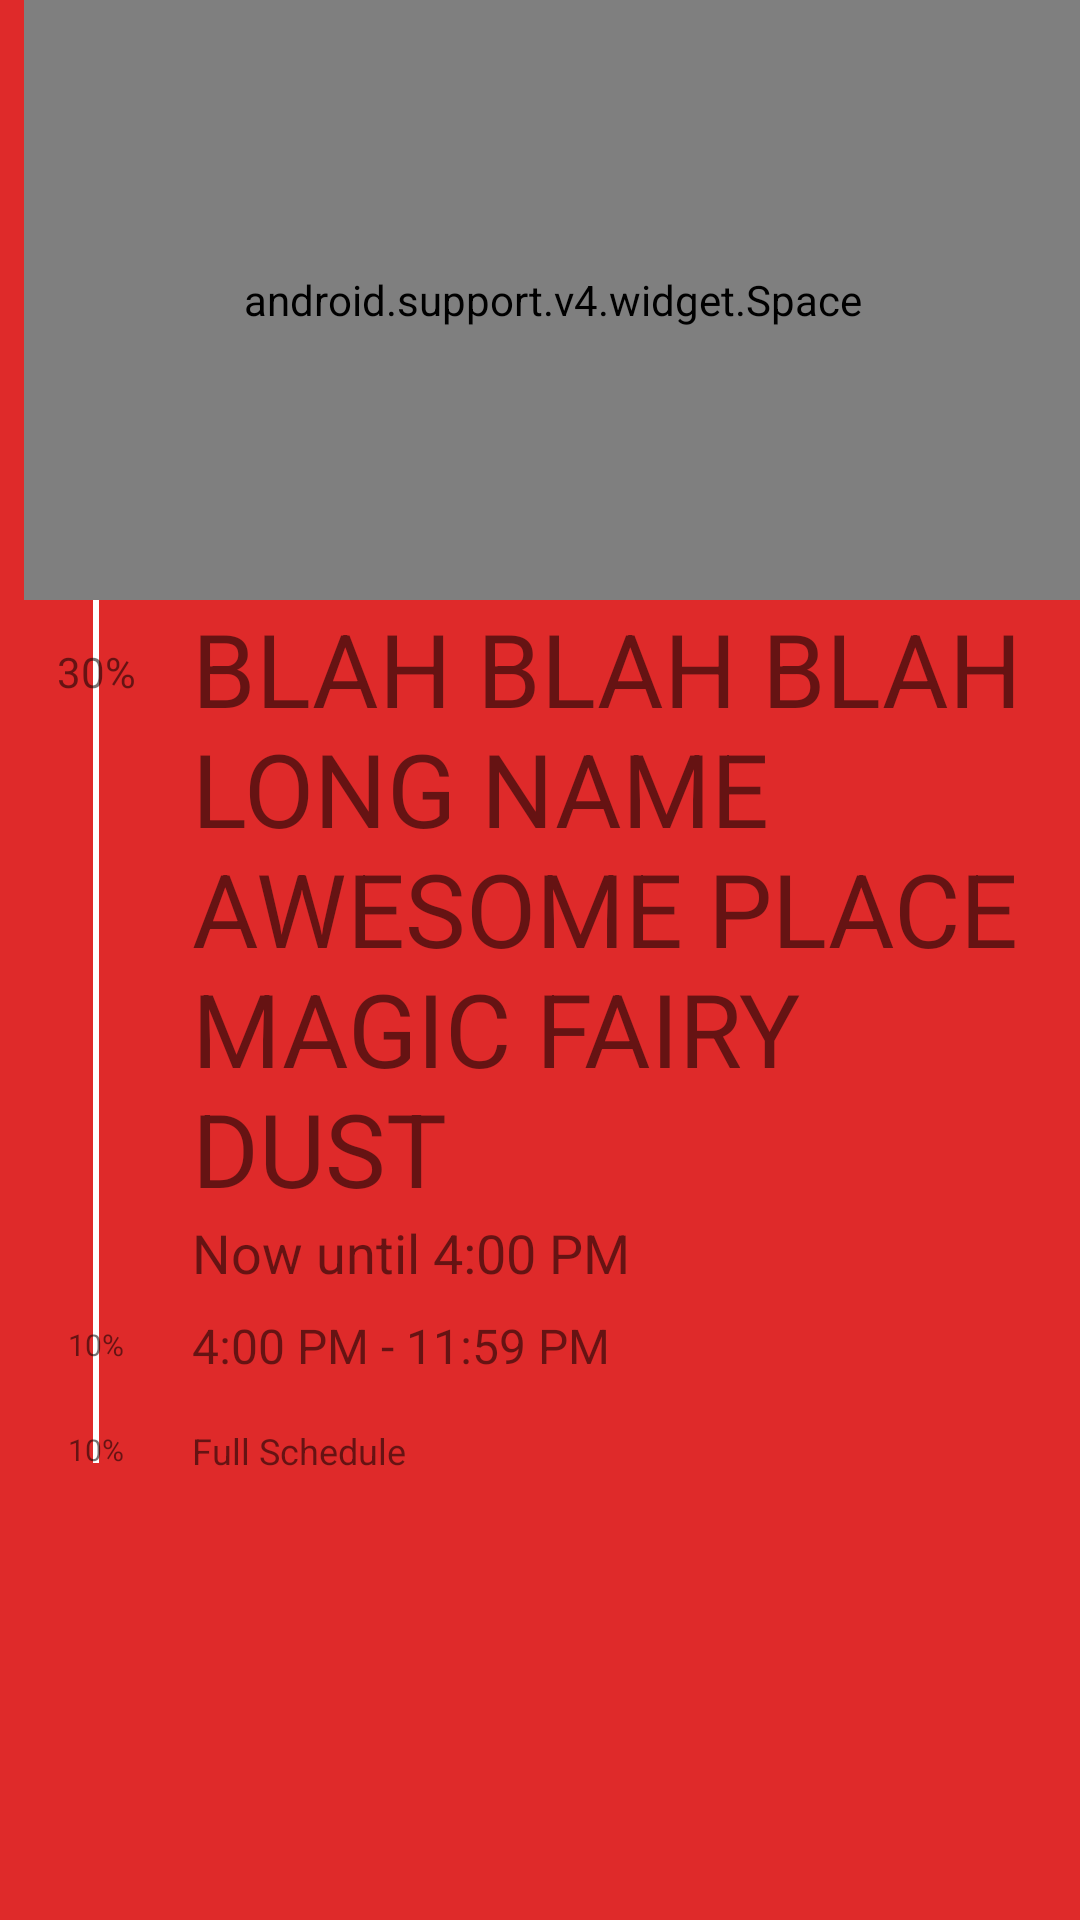

Here is an Android app screen rendered from its layout file. Give the layout XML and the strings, colors and styles it references.
<!-- AndroidManifest.xml: application theme Theme.Sandbox -->
<!-- res/layout/bubble_things.xml -->
<?xml version="1.0" encoding="utf-8"?>
<RelativeLayout
    xmlns:android="http://schemas.android.com/apk/res/android"
    xmlns:tools="http://schemas.android.com/tools"
    android:layout_width="match_parent"
    android:layout_height="wrap_content"
    android:paddingLeft="8dp"
    android:background="#df2a2a">
    <android.support.v4.widget.Space
        android:layout_width="match_parent"
        android:id="@+id/spacer"
        android:layout_height="200dp"/>

    
    <FrameLayout
        android:layout_width="wrap_content"
        android:layout_height="wrap_content"
        android:layout_alignLeft="@+id/bubble_discount"
        android:layout_alignRight="@+id/bubble_discount"
        android:layout_alignTop="@+id/bubble_discount"
        android:layout_alignBottom="@+id/full_schedule"
        android:paddingBottom="12dp">
        <View
            android:id="@+id/connector"
            android:layout_width="2dp"
            android:layout_height="wrap_content"
            android:layout_gravity="center_horizontal"
            android:background="@drawable/shape_connector" />
    </FrameLayout>

    <TextView
        android:id="@+id/bubble_discount"
        android:layout_below="@id/spacer"
        android:background="@drawable/shape_circle"
        android:gravity="center"
        android:layout_width="48dp"
        android:layout_height="48dp"
        android:text="30%"/>
    <TextView
        android:id="@+id/merchant_name"
        android:layout_toRightOf="@id/bubble_discount"
        android:layout_alignTop="@id/bubble_discount"
        android:layout_width="match_parent"
        android:layout_height="wrap_content"
        android:textAllCaps="true"
        android:textSize="34sp"
        android:paddingLeft="8dp"
        android:paddingRight="8dp"
        android:text="Blah blah blah long name awesome place magic fairy dust"/>
    <TextView
        android:id="@+id/time_thing"
        android:layout_alignLeft="@id/merchant_name"
        android:layout_below="@id/merchant_name"
        android:layout_width="match_parent"
        android:layout_height="wrap_content"
        android:textSize="18sp"
        android:paddingLeft="8dp"
        android:paddingRight="8dp"
        android:text="Now until 4:00 PM"/>
    <TextView
        android:id="@+id/more_time_things"
        android:layout_below="@id/time_thing"
        android:layout_alignLeft="@id/merchant_name"
        android:layout_width="match_parent"
        android:layout_height="wrap_content"
        android:textSize="16sp"
        android:padding="8dp"
        android:text="4:00 PM - 11:59 PM"/>
    <FrameLayout
        android:layout_width="wrap_content"
        android:layout_height="wrap_content"
        android:layout_alignLeft="@id/bubble_discount"
        android:layout_alignRight="@id/bubble_discount"
        android:layout_alignTop="@id/more_time_things"
        android:layout_alignBottom="@id/more_time_things">
        <TextView
            android:id="@+id/bubble_more_discounts"
            android:background="@drawable/shape_circle"
            android:layout_gravity="center"
            android:gravity="center"
            android:layout_width="24dp"
            android:layout_height="24dp"
            android:textSize="10sp"
            android:layout_alignLeft="@id/bubble_discount"
            android:text="10%"/>
    </FrameLayout>

    <TextView
        android:id="@+id/full_schedule"
        android:layout_below="@id/more_time_things"
        android:layout_alignLeft="@id/merchant_name"
        android:layout_width="match_parent"
        android:layout_height="wrap_content"
        android:textSize="12sp"
        android:padding="8dp"
        android:text="Full Schedule"/>
    <FrameLayout
        android:id="@+id/container_bubble_bottom"
        android:layout_width="wrap_content"
        android:layout_height="wrap_content"
        android:layout_alignLeft="@id/bubble_discount"
        android:layout_alignRight="@id/bubble_discount"
        android:layout_alignTop="@id/full_schedule"
        android:layout_alignBottom="@id/full_schedule">
        <TextView
            android:id="@+id/bubble_schedule"
            android:background="@drawable/shape_circle"
            android:layout_gravity="center"
            android:gravity="center"
            android:layout_width="24dp"
            android:layout_height="24dp"
            android:textSize="10sp"
            android:layout_alignLeft="@id/bubble_discount"
            android:text="10%"/>
    </FrameLayout>

</RelativeLayout>
<!-- resources referenced by this layout -->
<resources>
  <!-- drawable shape_circle (drawable) -->
  <?xml version="1.0" encoding="utf-8"?>
  <selector xmlns:android="http://schemas.android.com/apk/res/android">
  <item>
      <layer-list>
          <item>
              <shape android:shape="oval">
                  <solid
                      android:color="#FFFFFF"/>
                  <size
                      android:height="24dp"
                      android:width="24dp" />
              </shape>
          </item>
          <item android:drawable="@drawable/ic_chevron_up"/>
      </layer-list>
  </item>
  </selector>
  <!-- drawable shape_connector (drawable) -->
  <shape xmlns:android="http://schemas.android.com/apk/res/android"
         android:shape="rectangle" >
  
      <solid android:color="@android:color/white"/>
      <size android:height="1dp"
          android:width="2dp"/>
  
  </shape>
  <style name="Theme.Sandbox" parent="Theme.MaterialComponents.Light.NoActionBar">
          <item name="colorPrimary">#1e88e5</item>
          <item name="colorPrimaryDark">#0d47a1</item>
          <item name="colorSecondary">#42a5f5</item>
          <item name="colorControlHighlight">#bbdefb</item>
          <item name="shapeAppearanceLargeComponent">@style/Shape.LargeComponent</item>
      </style>
  <style name="Shape.LargeComponent" parent="ShapeAppearance.MaterialComponents.LargeComponent">
        <item name="cornerFamily">rounded</item>
        <item name="cornerSize">36dp</item>
     </style>
</resources>
